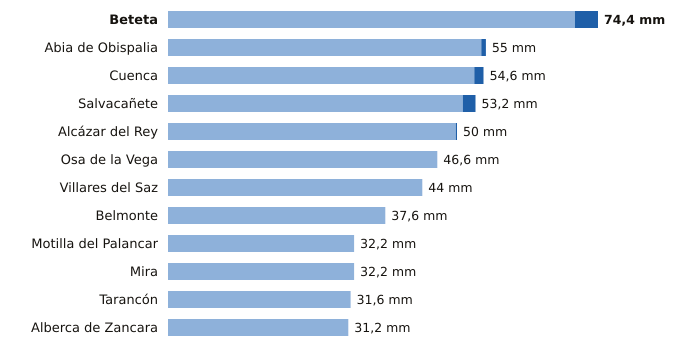

Values plotted in this chart, from the file beside it:
estacion, provincia, indicativo, mm_6_dias_anteriores, mm_hoy, mm_7_dias, horas_de_hoy
Beteta, Cuenca, 3040Y, 70.4, 4.0, 74.4, 4
Abia de Obispalia, Cuenca, 4070Y, 54.2, 0.8, 55.0, 3
Cuenca, Cuenca, 8096, 53.0, 1.6, 54.6, 6
Salvacañete, Cuenca, 8210Y, 51.0, 2.2, 53.2, 6
Alcázar del Rey, Cuenca, 4051Y, 49.8, 0.2, 50.0, 5
Osa de la Vega, Cuenca, 4093Y, 46.6, 0.0, 46.6, 4
Villares del Saz, Cuenca, 4075Y, 44.0, 0.0, 44.0, 3
Belmonte, Cuenca, 4095Y, 37.6, 0.0, 37.6, 6
Motilla del Palancar, Cuenca, 8155Y, 32.2, 0.0, 32.2, 4
Mira, Cuenca, 8245Y, 32.2, 0.0, 32.2, 5
Tarancón, Cuenca, 3094B, 31.6, 0.0, 31.6, 6
Alberca de Zancara, Cuenca, 4089A, 31.2, 0.0, 31.2, 3
